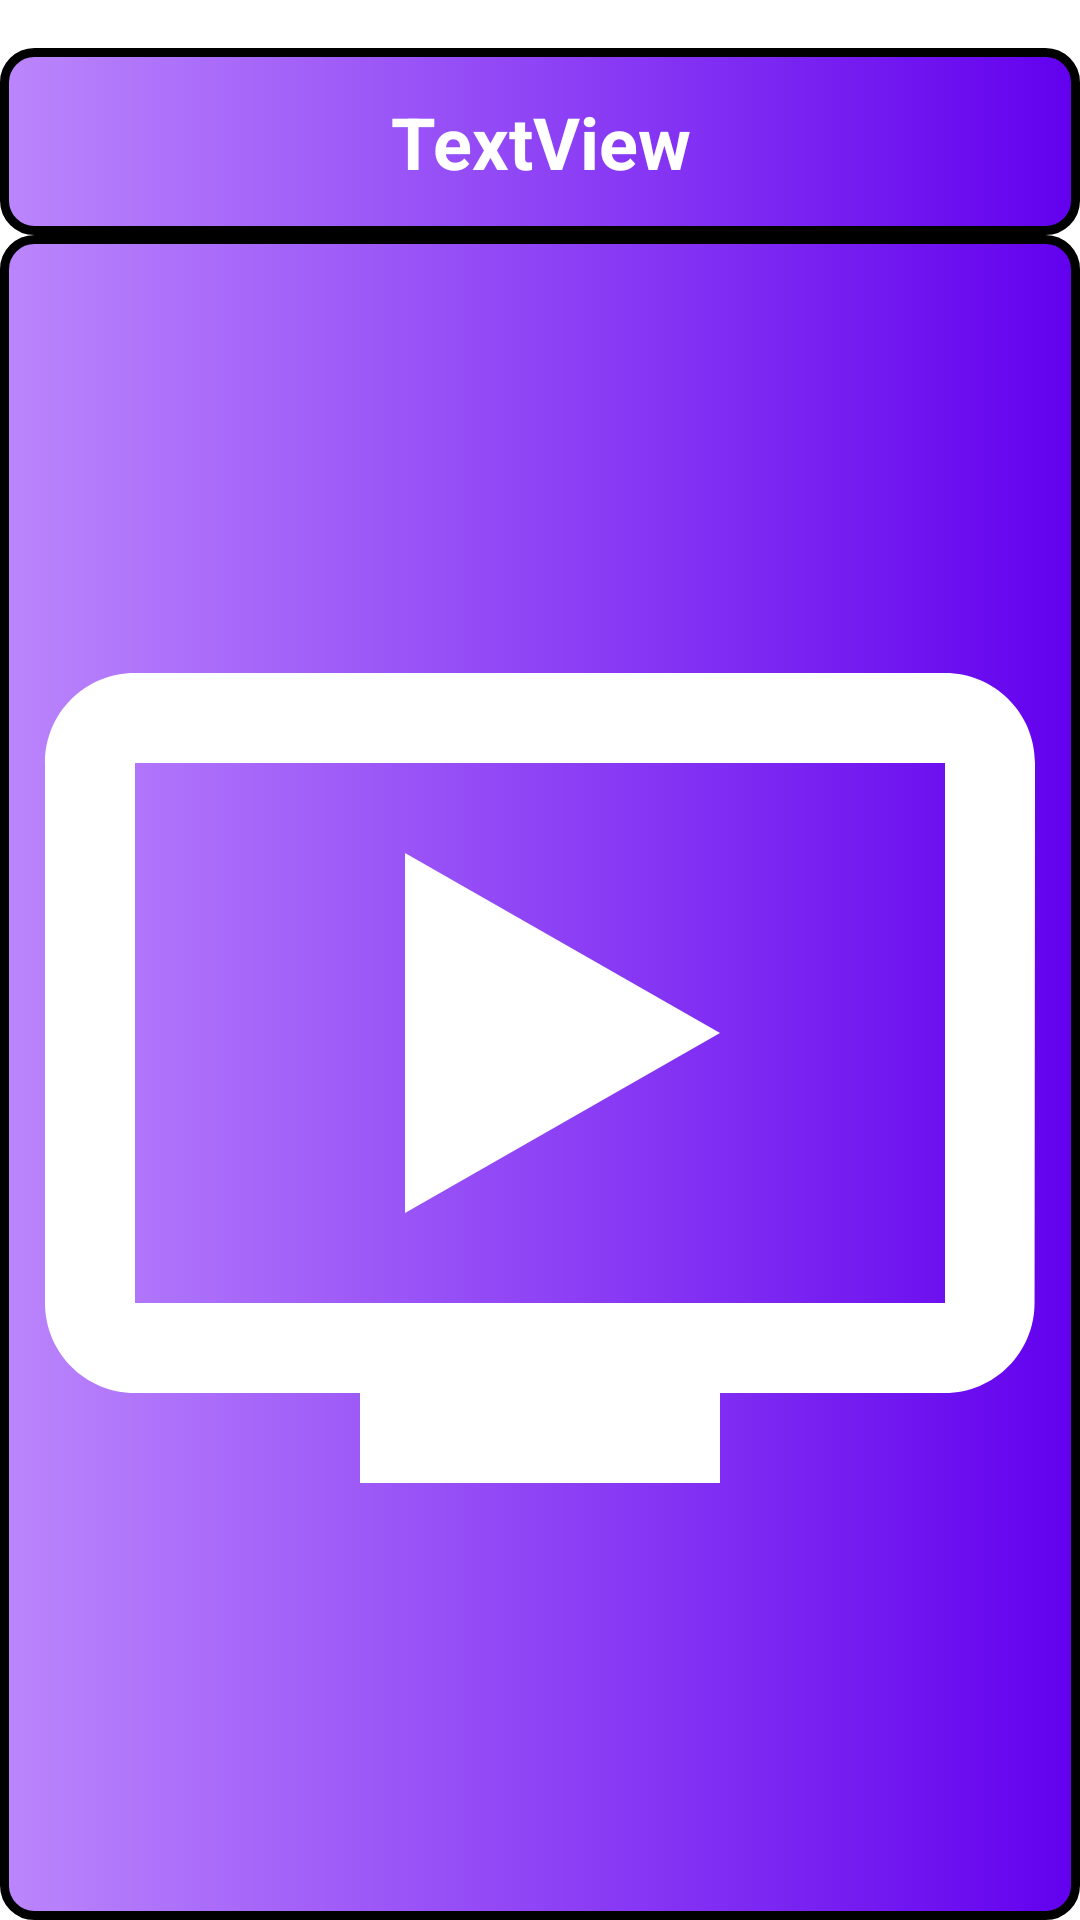

Reconstruct the res/layout file that produces this screen, plus the resources it refers to.
<!-- AndroidManifest.xml: application theme AppTheme.FullScreen -->
<!-- res/layout/post_list_item.xml -->
<LinearLayout xmlns:android="http://schemas.android.com/apk/res/android"
    android:layout_width="match_parent"
    android:layout_height="200dp"
    android:layout_margin="20dp"
    android:orientation="vertical"
    >
    <TextView
        android:id="@+id/Videoname"
        android:layout_width="match_parent"
        android:layout_height="wrap_content"
        android:layout_marginTop="16dp"
        android:background="@drawable/topic_bg"
        android:padding="15dp"
        android:gravity="center"
        android:text="TextView"
        android:textColor="@color/white"
        android:textSize="24sp"
        android:textStyle="bold"

       />
    <ImageView
        android:id="@+id/thumbnail"
        android:layout_width="match_parent"
        android:layout_height="0dp"
        android:background="@drawable/topic_bg"

        android:layout_weight="10"
        android:src="@drawable/video"/>









</LinearLayout>
<!-- resources referenced by this layout -->
<resources>
  <color name="white">#FFFFFFFF</color>
  <!-- drawable topic_bg (drawable) -->
  <?xml version="1.0" encoding="utf-8"?>
  <shape xmlns:android="http://schemas.android.com/apk/res/android">
      <gradient
          android:angle="0"
          android:endColor="@color/purple_500"
          android:startColor="@color/purple_200" />
  
  
      <corners android:radius="10dp" />
  
      <stroke
          android:width="3dp"
          android:color="@color/black" />
  </shape>
  <!-- drawable video (drawable) -->
  <vector android:height="50dp" android:tint="#ffff"
      android:viewportHeight="24" android:viewportWidth="24"
      android:width="50dp" xmlns:android="http://schemas.android.com/apk/res/android">
      <path android:fillColor="@android:color/white" android:pathData="M21,3L3,3c-1.11,0 -2,0.89 -2,2v12c0,1.1 0.89,2 2,2h5v2h8v-2h5c1.1,0 1.99,-0.9 1.99,-2L23,5c0,-1.11 -0.9,-2 -2,-2zM21,17L3,17L3,5h18v12zM16,11l-7,4L9,7z"/>
  </vector>
  <style name="AppTheme.FullScreen" parent="@style/Theme.AppCompat.Light">
          <item name="windowNoTitle">true</item>
          <item name="windowActionBar">false</item>
          <item name="android:windowFullscreen">true</item>
          <item name="android:windowContentOverlay">@null</item>
      </style>
  <color name="purple_500">#FF6200EE</color>
  <color name="purple_200">#FFBB86FC</color>
  <color name="black">#FF000000</color>
</resources>
